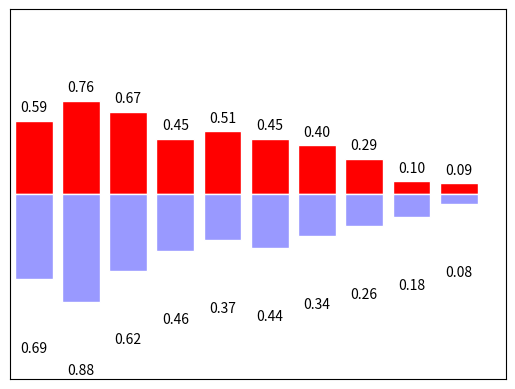

Reproduce this figure in Python.
import matplotlib.pyplot as plt
import numpy as np

n =10
X = np.arange(n)
Y1 = (1 - X/float(n)) * np.random.uniform(0.5, 1.0, n)
Y2 = (1 - X/float(n)) * np.random.uniform(0.5, 1.0, n)
plt.xlim(-.5, n)
plt.ylim(-1.5, 1.5)
plt.xticks(())
plt.yticks(())

plt.bar(X, Y1, facecolor='r', edgecolor='white')   # 柱状图
plt.bar(X, -Y2, facecolor='#9999ff', edgecolor='white')

# 设置text
for x,y in zip(X,Y1): # 这个方法用于loss打印？
    plt.text(x, y+0.05, s='%.2f'%y, ha='center', va='bottom')
for x,y in zip(X,Y2):
    plt.text(x, -y-0.5, s='%.2f'%y, ha='center', va='top')

plt.show()

# # 整体步骤
# # 首先设置柱状图
# plt.bar(X, Y1, facecolor='r', edgecolor='white')   # 柱状图
# plt.bar(X, -Y2, facecolor='#9999ff', edgecolor='white')
#
# # 设置text
# for x,y in zip(X,Y1): # 这个方法用于loss打印？
#     plt.text(x, y+0.05, s='%.2f'%y, ha='center', va='bottom')
# for x,y in zip(X,Y2):
#     plt.text(x, -y-0.5, s='%.2f'%y, ha='center', va='top')

# print(help(plt.bar))